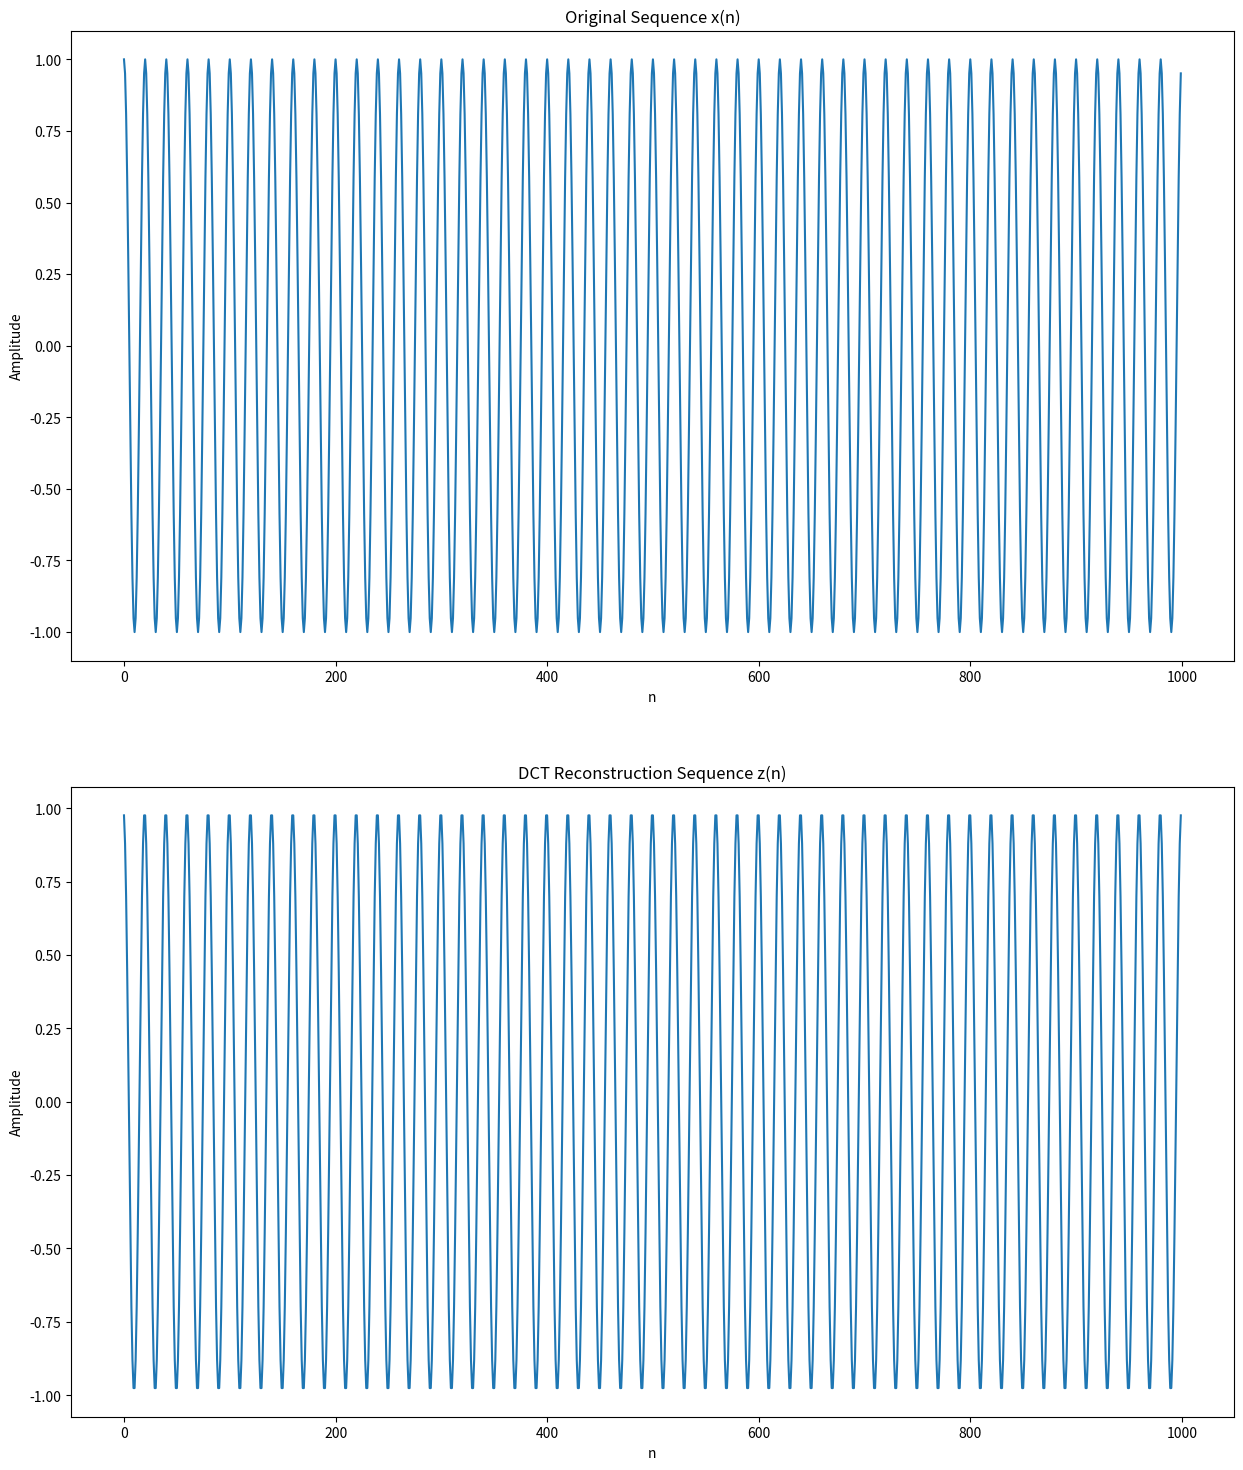

This figure's Python source: (Note: this script raises an exception after producing the figure.)
# DCT 离散余弦变换

from scipy.fft import dct, idct
import matplotlib.pyplot as plt
import numpy as np
import math

def DCT(x):
	"""
	计算离散余弦变换，MATLAB dct()
	:param x:
	:return:
	"""
	return dct(x, norm='ortho')

def IDCT(x):
	"""
	离散余弦逆变换
	:param x:
	:return:
	"""
	return idct(x, norm='ortho')

if __name__ == '__main__':
	f = 50
	fs = 1000
	N = 1000
	xn = np.zeros(N)
	for i in range(N):
		xn[i] = np.cos(2 * math.pi * f * i / fs)
	y = DCT(xn)
	y = np.where(abs(y) < 5, 0, y)
	zn = IDCT(y)
	rp = 100 - np.linalg.norm((xn - zn)) / np.linalg.norm(xn) * 100  # reconstruction percent
	print('rp = {}'.format(rp))

	plt.figure(figsize=(15, 18))
	plt.subplot(2, 1, 1)
	plt.plot(xn)
	plt.xlabel('n')
	plt.ylabel('Amplitude')
	plt.title('Original Sequence x(n)')
	plt.subplot(2, 1, 2)
	plt.plot(zn)
	plt.xlabel('n')
	plt.ylabel('Amplitude')
	plt.title('DCT Reconstruction Sequence z(n)')
	plt.savefig('images/dct.png')
	plt.show()